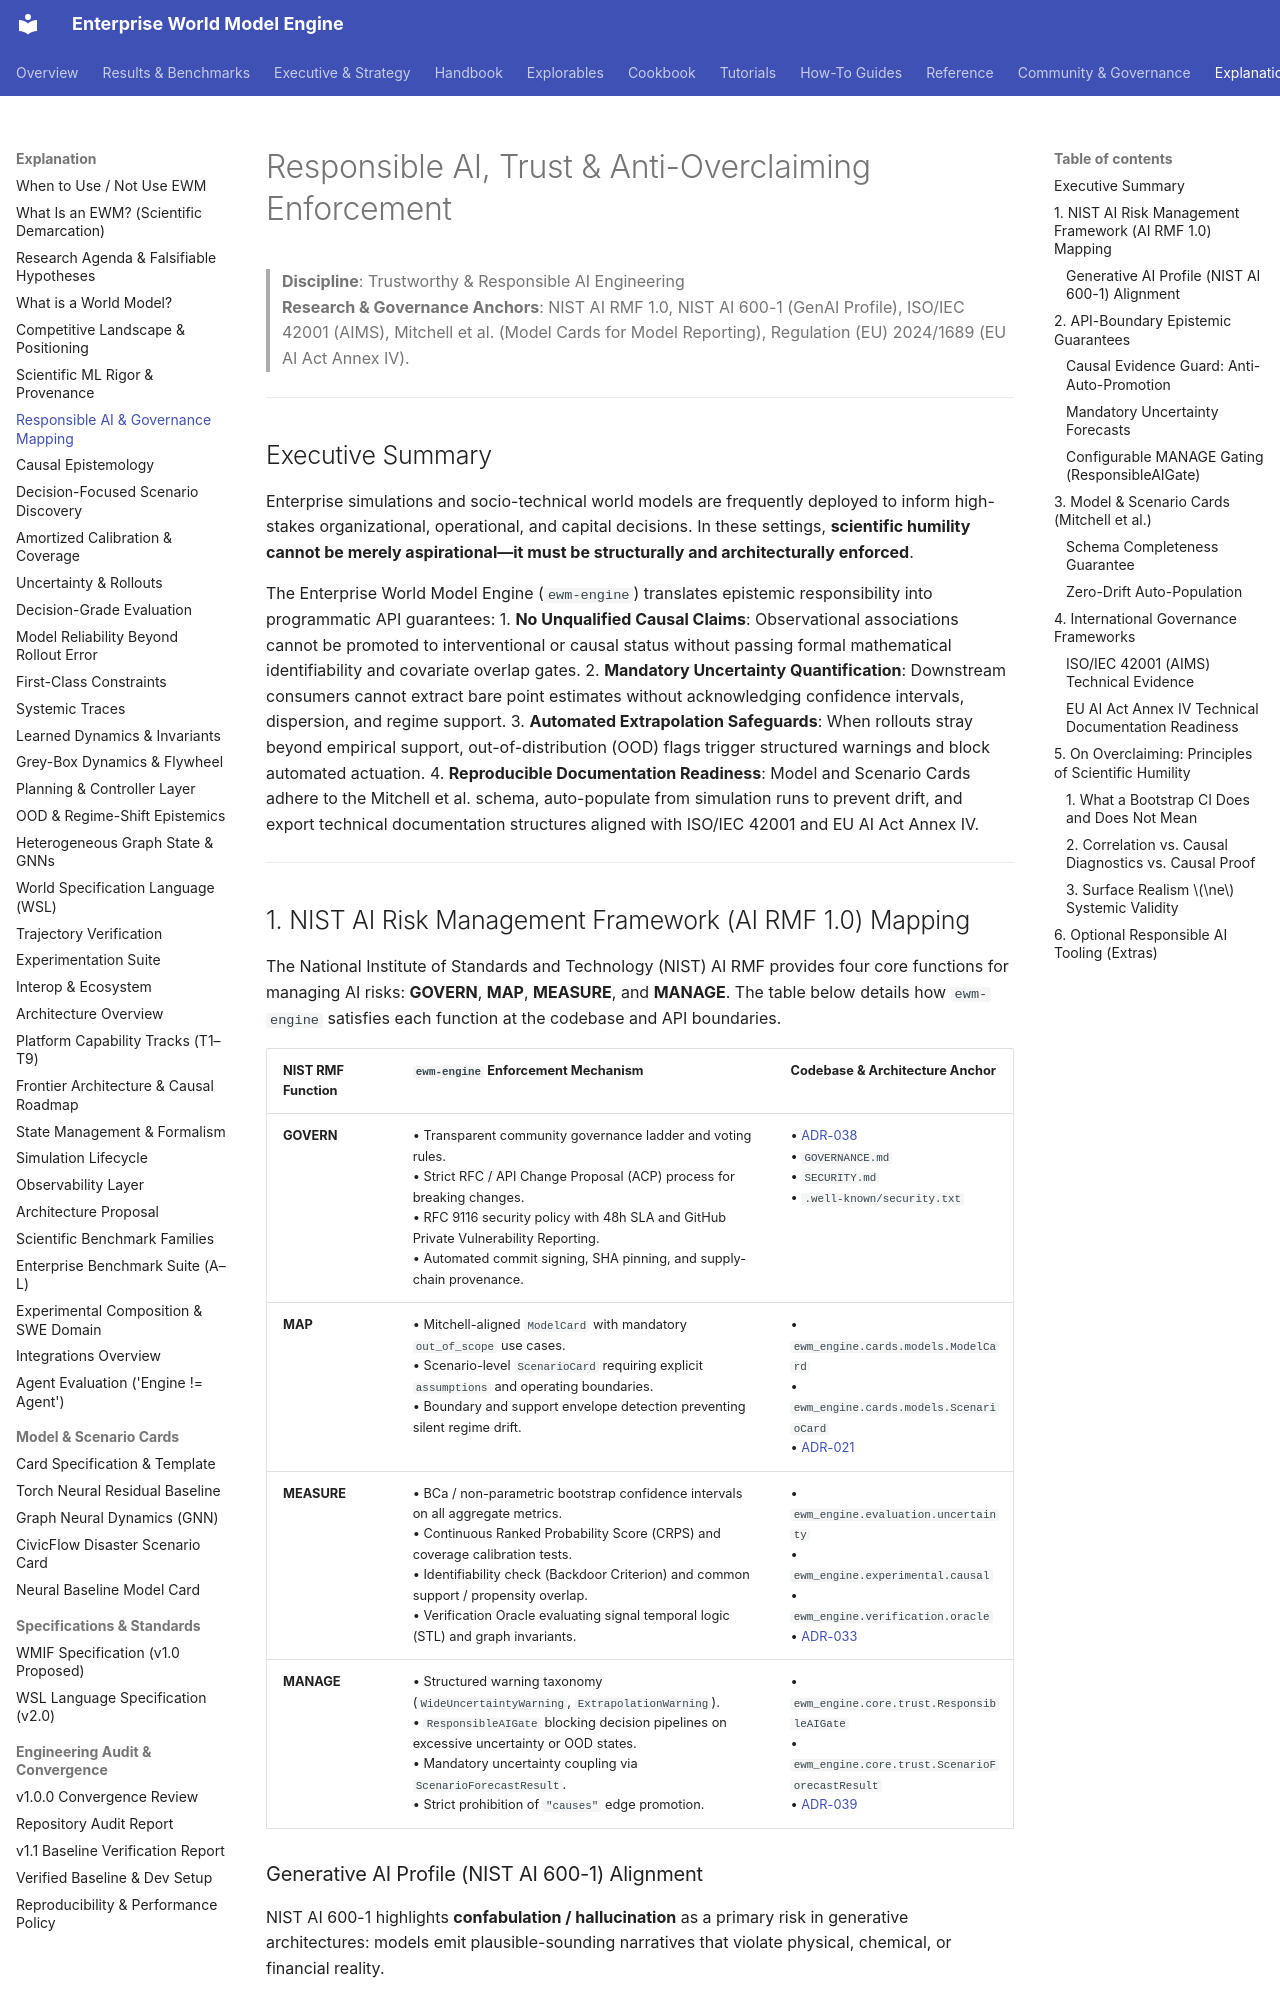

repository: vfcarida/Enterprise-World-Model-Engine · page: responsible-ai/index.html · generator: mkdocs

# Responsible AI, Trust & Anti-Overclaiming Enforcement

> **Discipline**: Trustworthy & Responsible AI Engineering  
> **Research & Governance Anchors**: NIST AI RMF 1.0, NIST AI 600-1 (GenAI Profile), ISO/IEC 42001 (AIMS), Mitchell et al. (Model Cards for Model Reporting), Regulation (EU) 2024/1689 (EU AI Act Annex IV).

---

## Executive Summary

Enterprise simulations and socio-technical world models are frequently deployed to inform high-stakes organizational, operational, and capital decisions. In these settings, **scientific humility cannot be merely aspirational—it must be structurally and architecturally enforced**.

The Enterprise World Model Engine (`ewm-engine`) translates epistemic responsibility into programmatic API guarantees:
1. **No Unqualified Causal Claims**: Observational associations cannot be promoted to interventional or causal status without passing formal mathematical identifiability and covariate overlap gates.
2. **Mandatory Uncertainty Quantification**: Downstream consumers cannot extract bare point estimates without acknowledging confidence intervals, dispersion, and regime support.
3. **Automated Extrapolation Safeguards**: When rollouts stray beyond empirical support, out-of-distribution (OOD) flags trigger structured warnings and block automated actuation.
4. **Reproducible Documentation Readiness**: Model and Scenario Cards adhere to the Mitchell et al. schema, auto-populate from simulation runs to prevent drift, and export technical documentation structures aligned with ISO/IEC 42001 and EU AI Act Annex IV.

---

## 1. NIST AI Risk Management Framework (AI RMF 1.0) Mapping

The National Institute of Standards and Technology (NIST) AI RMF provides four core functions for managing AI risks: **GOVERN**, **MAP**, **MEASURE**, and **MANAGE**. The table below details how `ewm-engine` satisfies each function at the codebase and API boundaries.

| NIST RMF Function | `ewm-engine` Enforcement Mechanism | Codebase & Architecture Anchor |
| :--- | :--- | :--- |
| **GOVERN** | • Transparent community governance ladder and voting rules.<br>• Strict RFC / API Change Proposal (ACP) process for breaking changes.<br>• RFC 9116 security policy with 48h SLA and GitHub Private Vulnerability Reporting.<br>• Automated commit signing, SHA pinning, and supply-chain provenance. | • [ADR-038](adr/ADR-038-open-source-governance-community-health-and-rfc-process.md)<br>• `GOVERNANCE.md`<br>• `SECURITY.md`<br>• `.well-known/security.txt` |
| **MAP** | • Mitchell-aligned `ModelCard` with mandatory `out_of_scope` use cases.<br>• Scenario-level `ScenarioCard` requiring explicit `assumptions` and operating boundaries.<br>• Boundary and support envelope detection preventing silent regime drift. | • `ewm_engine.cards.models.ModelCard`<br>• `ewm_engine.cards.models.ScenarioCard`<br>• [ADR-021](adr/ADR-021-ood-detection-and-honest-causal-diagnostics.md) |
| **MEASURE** | • BCa / non-parametric bootstrap confidence intervals on all aggregate metrics.<br>• Continuous Ranked Probability Score (CRPS) and coverage calibration tests.<br>• Identifiability check (Backdoor Criterion) and common support / propensity overlap.<br>• Verification Oracle evaluating signal temporal logic (STL) and graph invariants. | • `ewm_engine.evaluation.uncertainty`<br>• `ewm_engine.experimental.causal`<br>• `ewm_engine.verification.oracle`<br>• [ADR-033](adr/ADR-033-scientific-ml-provenance-uq-and-causal-gates.md) |
| **MANAGE** | • Structured warning taxonomy (`WideUncertaintyWarning`, `ExtrapolationWarning`).<br>• `ResponsibleAIGate` blocking decision pipelines on excessive uncertainty or OOD states.<br>• Mandatory uncertainty coupling via `ScenarioForecastResult`.<br>• Strict prohibition of `"causes"` edge promotion. | • `ewm_engine.core.trust.ResponsibleAIGate`<br>• `ewm_engine.core.trust.ScenarioForecastResult`<br>• [ADR-039](adr/ADR-039-responsible-ai-trust-and-anti-overclaiming-enforcement.md) |
